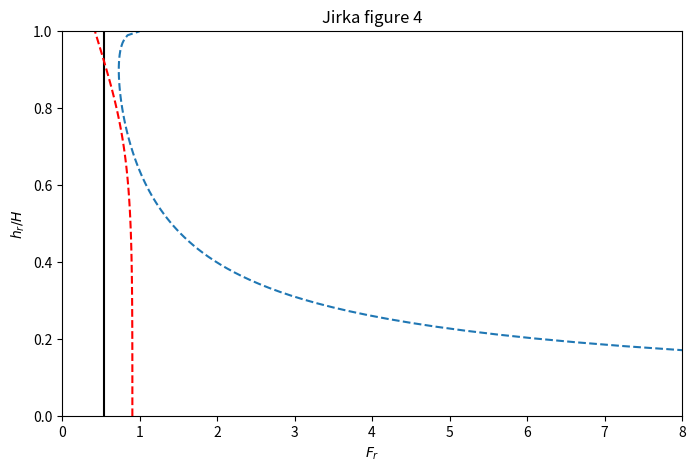

Reproduce this figure in Python. (Note: this script raises an exception after producing the figure.)
#! usr/bin/env python3

import numpy as np
import matplotlib.pyplot as plt

g = 9.81 # [m s^-2] gravitatieversnelling
rho_1 = 1000 # [kg m^-3] dichtheid zoet water
rho_2 = 1022 # [kg m^-3] dichtheid zout water
Drho = rho_2 - rho_1 # [kg m^-3] dichtheidsverschil
gp = 2*g*Drho / (rho_2+rho_1)

H_B = -20 # [mNAP] niveau bodem
H_z = 2 # [mNAP] waterniveau zeezijde
H_m = 3 # [mNAP] waterniveau meerzijde
H_G = -8 # [mNAP] locatie van dichtheidsinterface
H_S = -15 # [mNAP] locatie van as van opening
Dh = H_m - H_z # [m] verval over de spuisluis
mu = 1 # afvoercoefficient (0.6 - 1; bij kleine openingen vaak mu=1)
b = 120 # [m] breedte
#D_values = np.array([0.01, 0.1, 0.25, 0.5, 1, 1.5, 2])
D = 0.25 # [m] spleethoogte
A = b*D # [m^2] open oppervlak beschikbaar voor lekkage
K = 1.7 # slot

Q = mu*A*np.sqrt(2*g*Dh) # [m^3 s^-1] debiet
q = Q/b # [m^2 s^-1] debiet per eenheid breedte

H = H_m - H_B # [m]
h_r = H_G - H_B

F_rc = (2/3)**(3/2)

#if H_G < H_S - K*q**(2/3)/gp**(1/3):
#    h_c = H_S - K*q**(2/3)/gp**(1/3) - H_B
#else:
#    h_c = H_S + K*q**(2/3)/gp**(1/3) - H_B

h_r = np.linspace(0.01,H,100)
lam = 0.4
h_c = (2/3)*h_r
print(np.where(h_r/H<2/3))

F_r = (H/h_r)**(3/2) * (1+lam/(1-lam)) * ( (lam/(1-lam))**2/(1-h_c/H)**3 + 1/(h_c/H)**3 )**(-1/2)
F_rmax = (H/h_r)**(5/2)*(1+np.sqrt(H/h_r - 1))**(-2)

## Figure 4
plt.figure(figsize=(8,5))
plt.axis([0,8,0,1])
plt.xlabel('$F_r$')
plt.ylabel('$h_r/H$')
plt.title('Jirka figure 4')
plt.gca().axvline(F_rc, color='black')
plt.plot(F_rmax, h_r/H, '--', label='$F_rmax')
plt.plot(F_r, h_r/H, '--r')

plt.savefig('figures/jirka_fig4.png', bbox_inches='tight')
